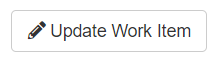
Task: Generate Yearly Report Performer Using Robotic Enterprise Framework
Workflow: Update_WorkItem

Step 1: click on the button 'Update Work Item' in window 'ACME System 1 - Work Items' (chrome.exe)

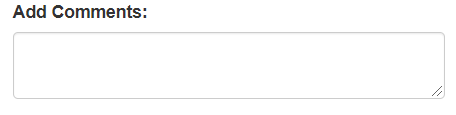
Step 2: type [in_Comment] into the text box in window 'ACME System 1' (chrome.exe)

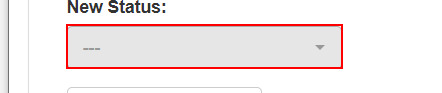
Step 3: click on the button in window 'ACME System 1' (chrome.exe)

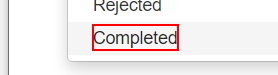
Step 4: click on the element 'Completed' in window 'ACME System 1' (chrome.exe)

Step 5: click on the button in window 'ACME System 1' (chrome.exe) (no picture)

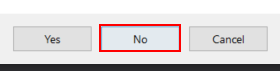
Step 6: type a value into the element in window 'ACME System 1 - Google Chrome' (chrome.exe)
